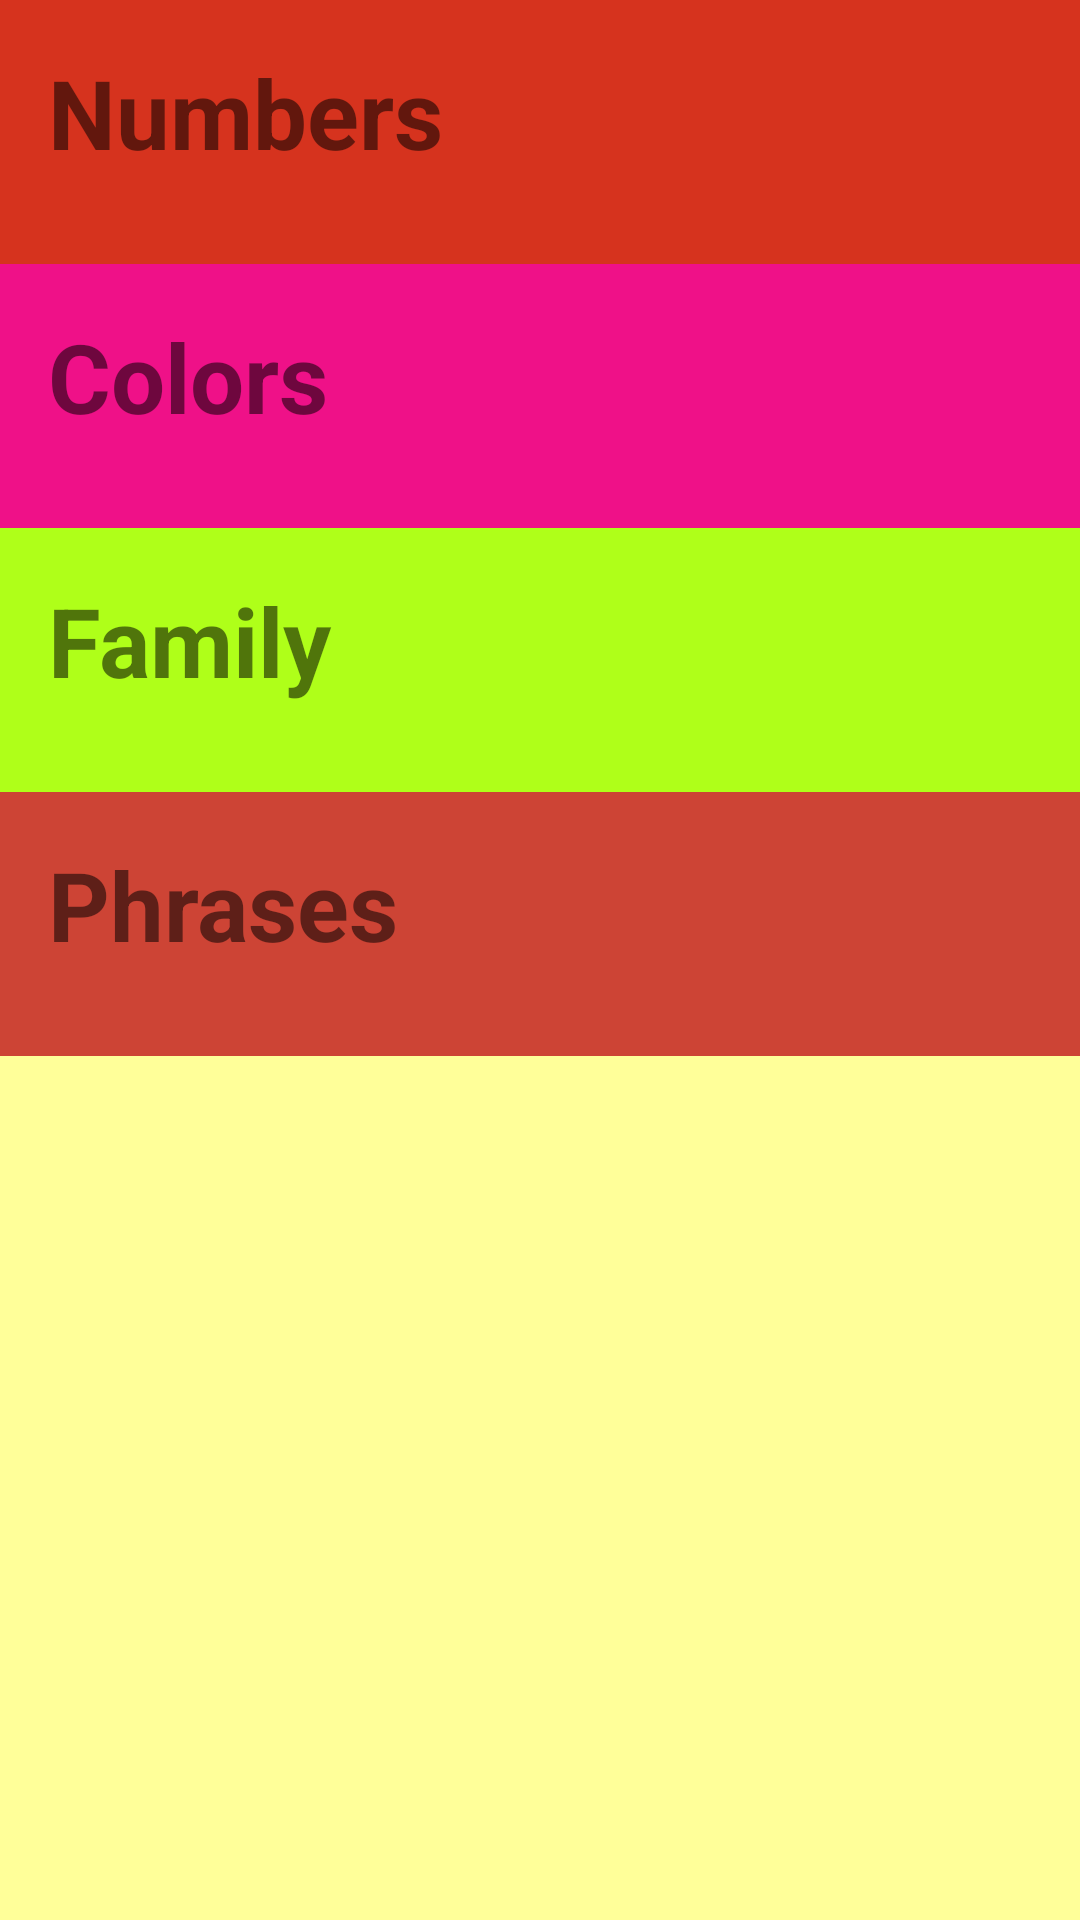

The Android layout XML behind this screen, and the referenced resources:
<!-- AndroidManifest.xml: application theme AppTheme -->
<!-- res/layout/activity_main.xml -->
<?xml version="1.0" encoding="utf-8"?>
<LinearLayout
    xmlns:android="http://schemas.android.com/apk/res/android"
    xmlns:tools="http://schemas.android.com/tools"
    android:layout_width="match_parent"
    android:layout_height="match_parent"
    tools:context="com.example.khan.musicapp.MainActivity"
    android:orientation="vertical"
    android:background="#FF9"
    >
    <TextView
        android:id="@+id/numbers"
        android:text="@string/numberActivity"
        style="@style/activityStyle"
        android:background="#CC00"
        android:layout_height="@dimen/list_item_height"
        android:layout_width="match_parent"
        />
    <TextView
        android:id="@+id/colors"
        android:text="@string/colorsActivity"
        android:layout_width="match_parent"
        android:layout_height="@dimen/list_item_height"
        android:background="#EE08"
        style="@style/activityStyle"
        />

    <TextView
        android:id="@+id/family"
        android:text="@string/familyActivity"
        style="@style/activityStyle"
        android:background="#EAF1"
        android:layout_height="@dimen/list_item_height"
        android:layout_width="match_parent"
        />

    <TextView
        android:id="@+id/phrases"
        android:text="@string/phrasesActivity"
        style="@style/activityStyle"
        android:background="#BB01"
        android:layout_height="@dimen/list_item_height"
        android:layout_width="match_parent"
        />
</LinearLayout>
<!-- resources referenced by this layout -->
<resources>
  <dimen name="list_item_height">88dp</dimen>
  <string name="colorsActivity">Colors</string>
  <string name="familyActivity">Family</string>
  <string name="numberActivity">Numbers</string>
  <string name="phrasesActivity">Phrases</string>
  <style name="activityStyle">
              <item name="android:textSize">32sp</item>
              <item name="android:padding">16dp</item>
              <item name="android:textStyle">bold</item>
      </style>
  <style name="AppTheme" parent="Theme.AppCompat.Light.DarkActionBar">
          
          <item name="colorPrimary">@color/colorPrimary</item>
          <item name="colorPrimaryDark">@color/colorPrimaryDark</item>
          <item name="colorAccent">@color/colorAccent</item>
      </style>
  <color name="colorPrimary">#4A312A</color>
  <color name="colorPrimaryDark">#2F1D1A</color>
  <color name="colorAccent">#FF4081</color>
</resources>
